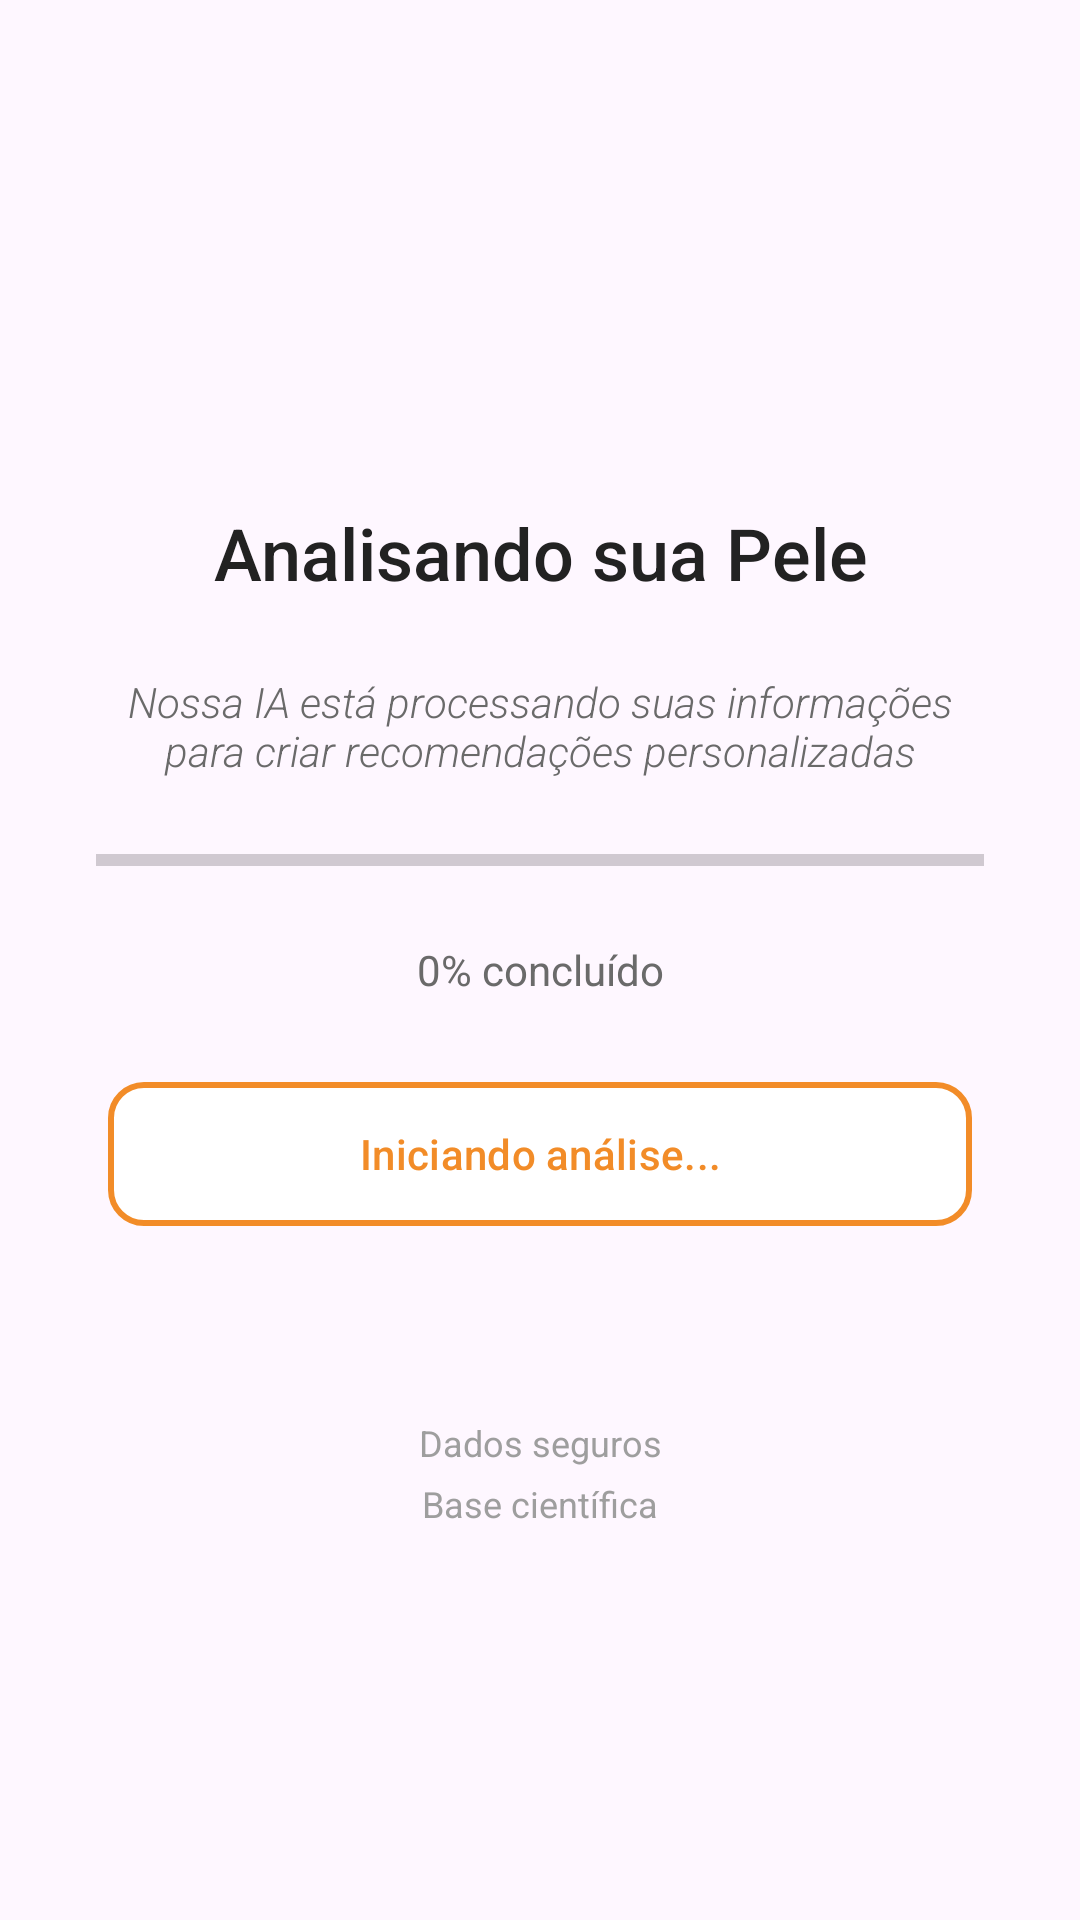

Write the Android layout XML for this screen, with the resource values it uses.
<!-- AndroidManifest.xml: application theme Theme.Appdermageofc -->
<!-- res/layout/activity_analyzing.xml -->
<?xml version="1.0" encoding="utf-8"?>
<androidx.constraintlayout.widget.ConstraintLayout xmlns:android="http://schemas.android.com/apk/res/android"
    xmlns:app="http://schemas.android.com/apk/res-auto"
    xmlns:tools="http://schemas.android.com/tools"
    android:id="@+id/main"
    android:layout_width="match_parent"
    android:layout_height="match_parent"
    tools:context=".AnalyzingActivity">

    <ProgressBar
        android:id="@+id/progress_circle"
        style="?android:attr/progressBarStyleLarge"
        android:layout_width="64dp"
        android:layout_height="64dp"
        android:indeterminate="true"
        android:indeterminateTint="@color/dermage_orange"
        android:layout_marginTop="80dp"
        app:layout_constraintEnd_toEndOf="parent"
        app:layout_constraintStart_toStartOf="parent"
        app:layout_constraintTop_toTopOf="parent" />

    <TextView
        android:id="@+id/titleAnalyzing"
        android:layout_width="0dp"
        android:layout_height="wrap_content"
        android:layout_marginStart="32dp"
        android:layout_marginTop="24dp"
        android:layout_marginEnd="32dp"
        android:fontFamily="sans-serif-medium"
        android:gravity="center"
        android:text="@string/analisando_sua_pele"
        android:textAlignment="center"
        android:textColor="@color/dermage_dark"
        android:textSize="24sp"
        app:layout_constraintEnd_toEndOf="parent"
        app:layout_constraintStart_toStartOf="parent"
        app:layout_constraintTop_toBottomOf="@id/progress_circle" />

    <TextView
        android:id="@+id/subtitleAnalyzing"
        android:layout_width="0dp"
        android:layout_height="wrap_content"
        android:layout_marginStart="32dp"
        android:layout_marginTop="24dp"
        android:layout_marginEnd="32dp"
        android:fontFamily="sans-serif-light"
        android:gravity="center"
        android:text="@string/mensagem_analisando"
        android:textAlignment="center"
        android:textColor="@color/dermage_gray"
        android:textSize="14sp"
        android:textStyle="italic"
        app:layout_constraintEnd_toEndOf="parent"
        app:layout_constraintStart_toStartOf="parent"
        app:layout_constraintTop_toBottomOf="@id/titleAnalyzing" />

    <ProgressBar
        android:id="@+id/progressBarLinear"
        style="?android:attr/progressBarStyleHorizontal"
        android:layout_width="0dp"
        android:layout_height="6dp"
        android:layout_marginStart="32dp"
        android:layout_marginTop="24dp"
        android:layout_marginEnd="32dp"
        android:max="100"
        android:progress="0"
        android:indeterminate="false"
        android:progressTint="@color/dermage_orange"
        android:backgroundTint="@color/dermage_lightgray"
        app:layout_constraintEnd_toEndOf="parent"
        app:layout_constraintStart_toStartOf="parent"
        app:layout_constraintTop_toBottomOf="@id/subtitleAnalyzing" />

    <TextView
        android:id="@+id/textProgress"
        android:layout_width="0dp"
        android:layout_height="wrap_content"
        android:layout_marginStart="32dp"
        android:layout_marginTop="24dp"
        android:layout_marginEnd="32dp"
        android:fontFamily="sans-serif"
        android:gravity="center"
        android:text="@string/progresso_inicial"
        android:textAlignment="center"
        android:textColor="@color/dermage_gray"
        android:textSize="14sp"
        app:layout_constraintEnd_toEndOf="parent"
        app:layout_constraintStart_toStartOf="parent"
        app:layout_constraintTop_toBottomOf="@id/progressBarLinear" />

    <com.google.android.material.button.MaterialButton
        android:id="@+id/statusButton"
        style="@style/Widget.Material3.Button.OutlinedButton"
        android:layout_width="0dp"
        android:layout_height="56dp"
        android:layout_marginTop="24dp"
        android:enabled="false"
        android:fontFamily="sans-serif-medium"
        android:gravity="center"
        android:text="@string/status_iniciando"
        android:textAllCaps="false"
        android:textColor="@color/dermage_orange"
        app:backgroundTint="@android:color/white"
        app:cornerRadius="12dp"
        app:layout_constraintEnd_toEndOf="parent"
        app:layout_constraintHorizontal_bias="0.5"
        app:layout_constraintStart_toStartOf="parent"
        app:layout_constraintTop_toBottomOf="@id/textProgress"
        app:layout_constraintWidth_percent="0.8"
        app:strokeColor="@color/dermage_orange"
        app:strokeWidth="2dp" />

    <TextView
        android:id="@+id/footerInfoPrimary"
        android:layout_width="0dp"
        android:layout_height="wrap_content"
        android:layout_marginTop="60dp"
        android:layout_marginStart="32dp"
        android:layout_marginEnd="32dp"
        android:fontFamily="sans-serif"
        android:gravity="center"
        android:text="@string/seguranca_dados"
        android:textAlignment="center"
        android:textColor="@color/dermage_muted_gray"
        android:textSize="12sp"
        app:layout_constraintEnd_toEndOf="parent"
        app:layout_constraintStart_toStartOf="parent"
        app:layout_constraintTop_toBottomOf="@id/statusButton" />

    <TextView
        android:id="@+id/footerInfoSecondary"
        android:layout_width="0dp"
        android:layout_height="wrap_content"
        android:layout_marginTop="4dp"
        android:layout_marginStart="32dp"
        android:layout_marginEnd="32dp"
        android:fontFamily="sans-serif"
        android:gravity="center"
        android:text="@string/baseado_em_casos"
        android:textAlignment="center"
        android:textColor="@color/dermage_muted_gray"
        android:textSize="12sp"
        app:layout_constraintEnd_toEndOf="parent"
        app:layout_constraintStart_toStartOf="parent"
        app:layout_constraintTop_toBottomOf="@id/footerInfoPrimary" />

    <ImageView
        android:id="@+id/footerLogo"
        android:layout_width="32dp"
        android:layout_height="32dp"
        android:layout_marginTop="40dp"
        android:contentDescription="@string/logo_desc"
        android:src="@drawable/ic_dermage_logo"
        app:layout_constraintBottom_toBottomOf="parent"
        app:layout_constraintEnd_toEndOf="parent"
        app:layout_constraintStart_toStartOf="parent"
        app:layout_constraintTop_toBottomOf="@id/footerInfoSecondary" />

</androidx.constraintlayout.widget.ConstraintLayout>
<!-- resources referenced by this layout -->
<resources>
  <color name="dermage_dark">#222222</color>
  <color name="dermage_gray">#6A6A6A</color>
  <color name="dermage_lightgray">#F5F5F5</color>
  <color name="dermage_muted_gray">#9E9E9E</color>
  <color name="dermage_orange">#F28C28</color>
  <string name="analisando_sua_pele">Analisando sua Pele</string>
  <string name="baseado_em_casos">Base científica</string>
  <string name="logo_desc">Logo da Dermage</string>
  <string name="mensagem_analisando">Nossa IA está processando suas informações para criar recomendações personalizadas</string>
  <string name="progresso_inicial">0% concluído</string>
  <string name="seguranca_dados">Dados seguros</string>
  <string name="status_iniciando">Iniciando análise...</string>
  <style name="Theme.Appdermageofc" parent="Base.Theme.Appdermageofc" />
  <style name="Base.Theme.Appdermageofc" parent="Theme.Material3.DayNight.NoActionBar">
          
          
      </style>
</resources>
